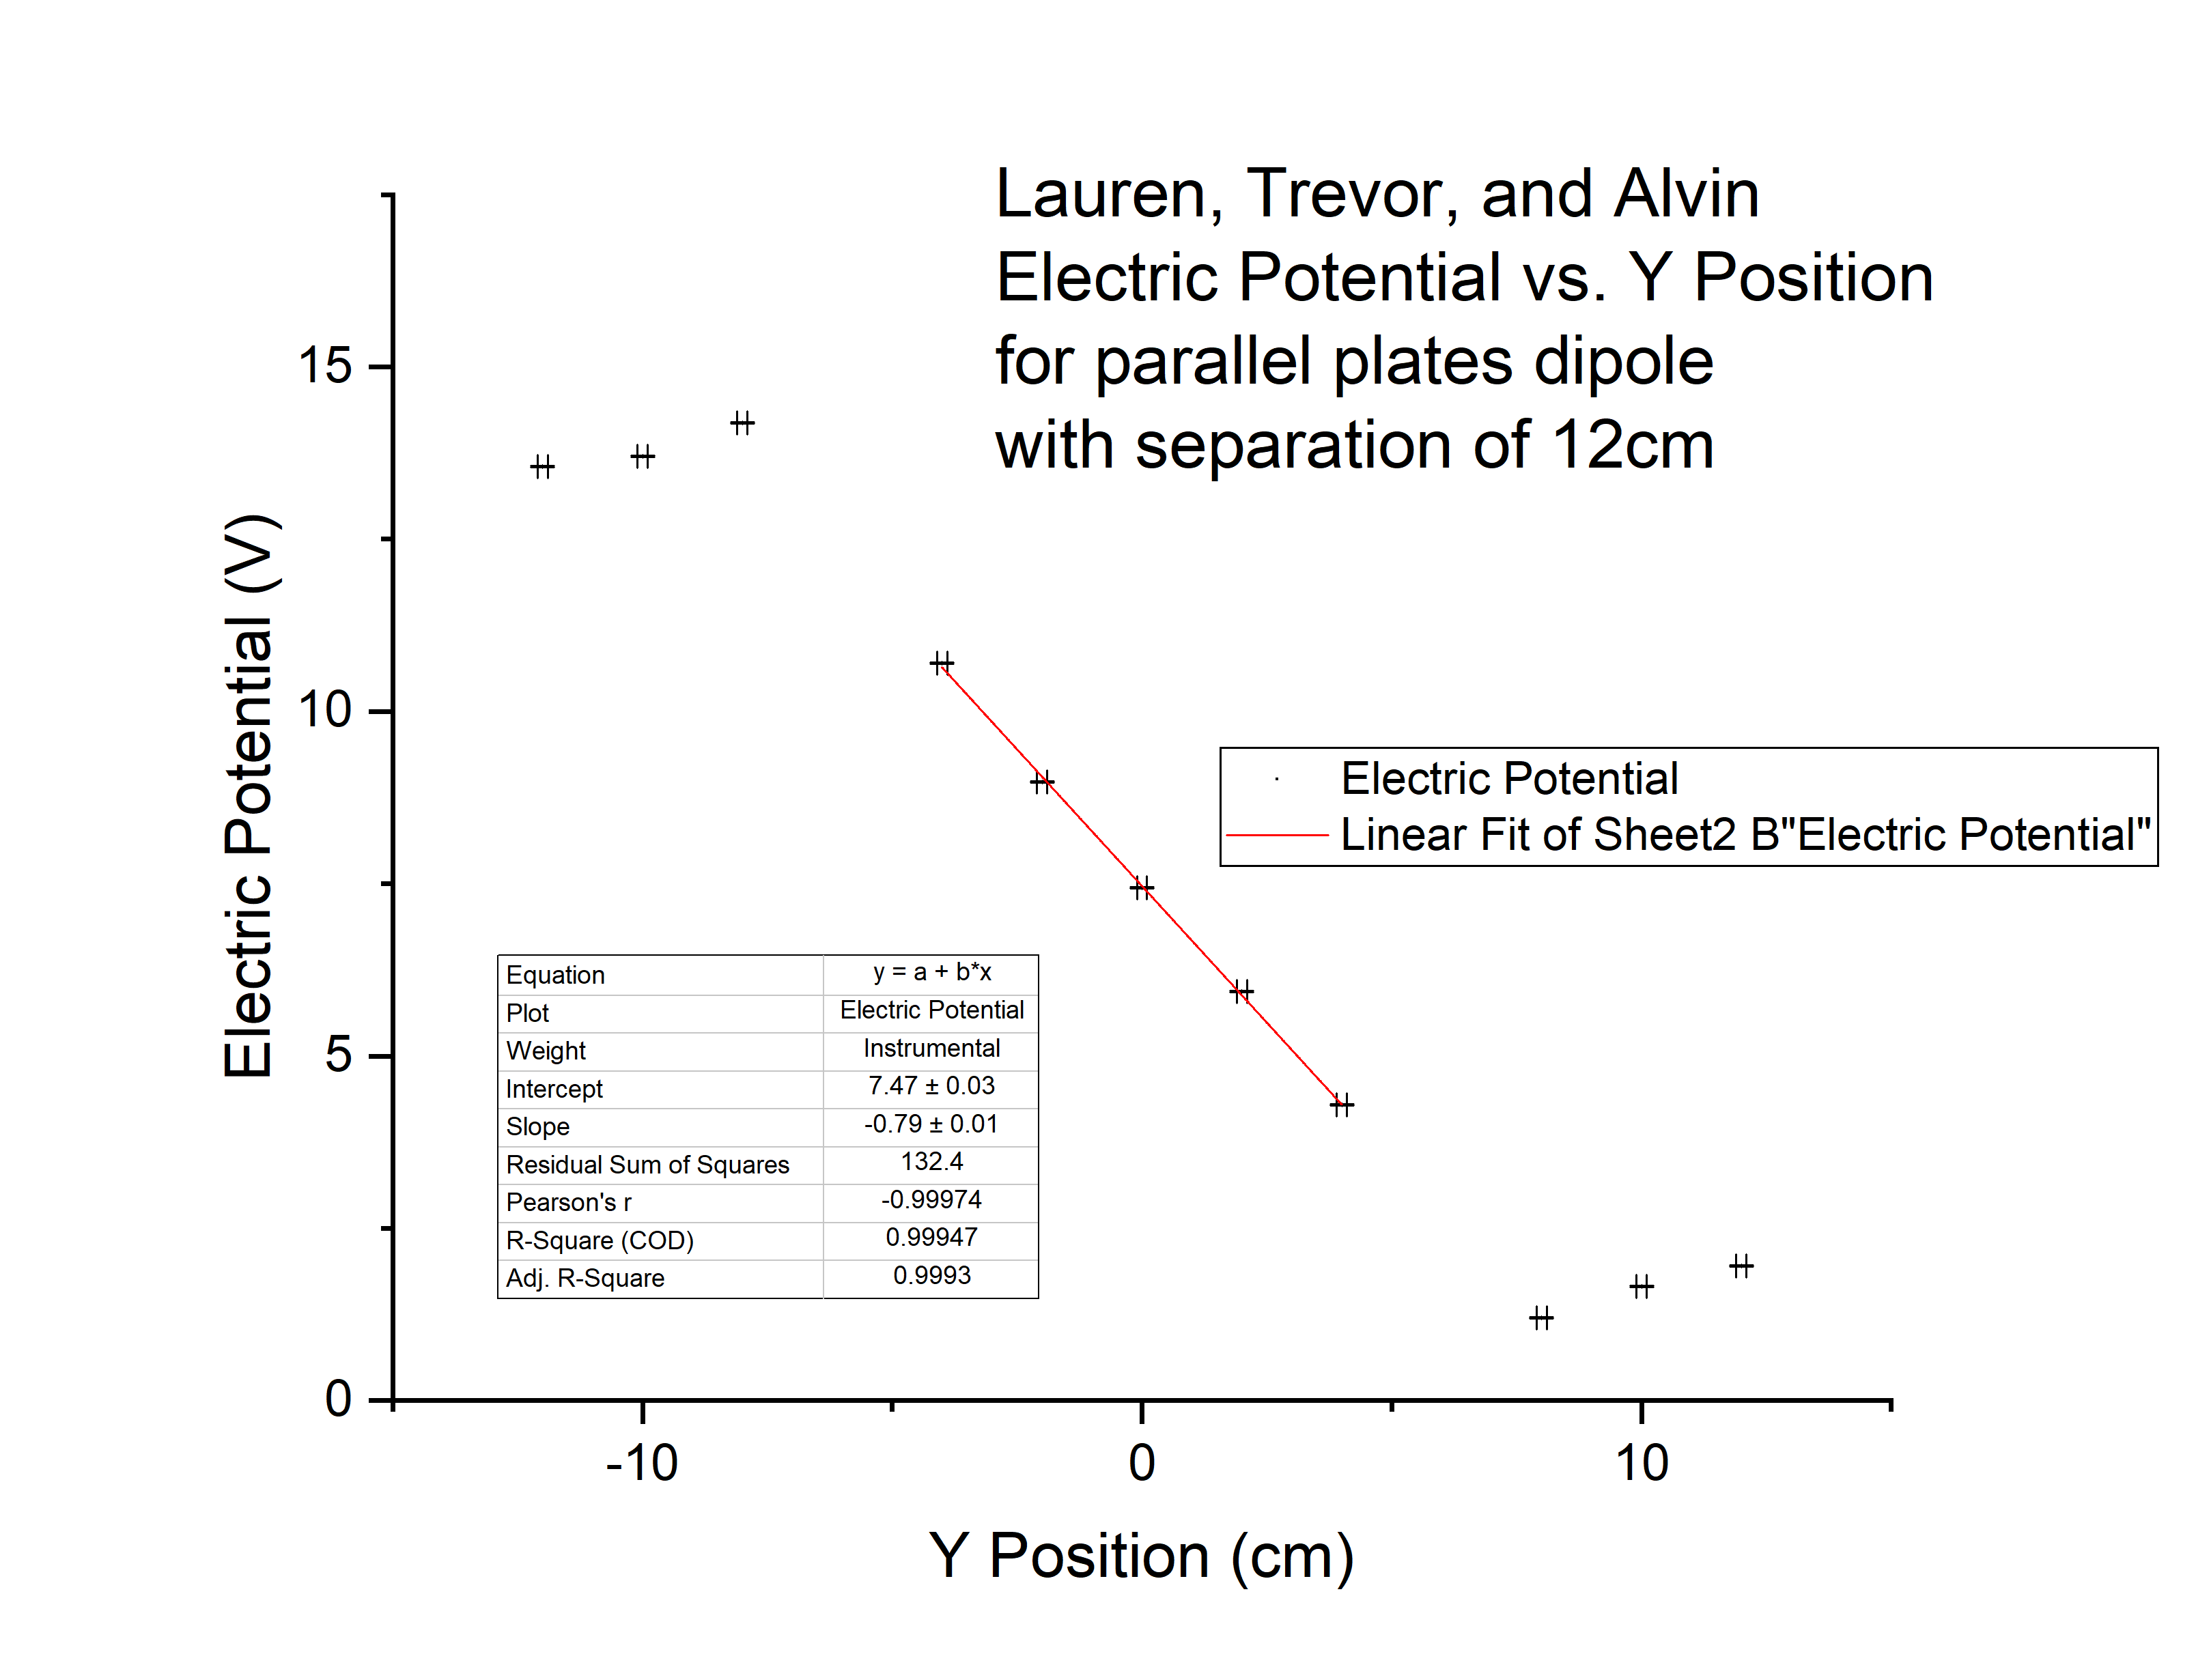

The table this chart was drawn from, first rows:
Y Position, Electric Potential, Err in Y Position, Err in Electric Pot
cm, V, cm, V
-12, 13.55, 0.1, 0.01
-10, 13.7, 0.1, 0.01
-8, 14.19, 0.1, 0.01
-4, 10.7, 0.1, 0.01
-2, 8.98, 0.1, 0.01
0, 7.44, 0.1, 0.01
2, 5.94, 0.1, 0.01
4, 4.29, 0.1, 0.01
8, 1.2, 0.1, 0.01
10, 1.66, 0.1, 0.01
12, 1.95, 0.1, 0.01
